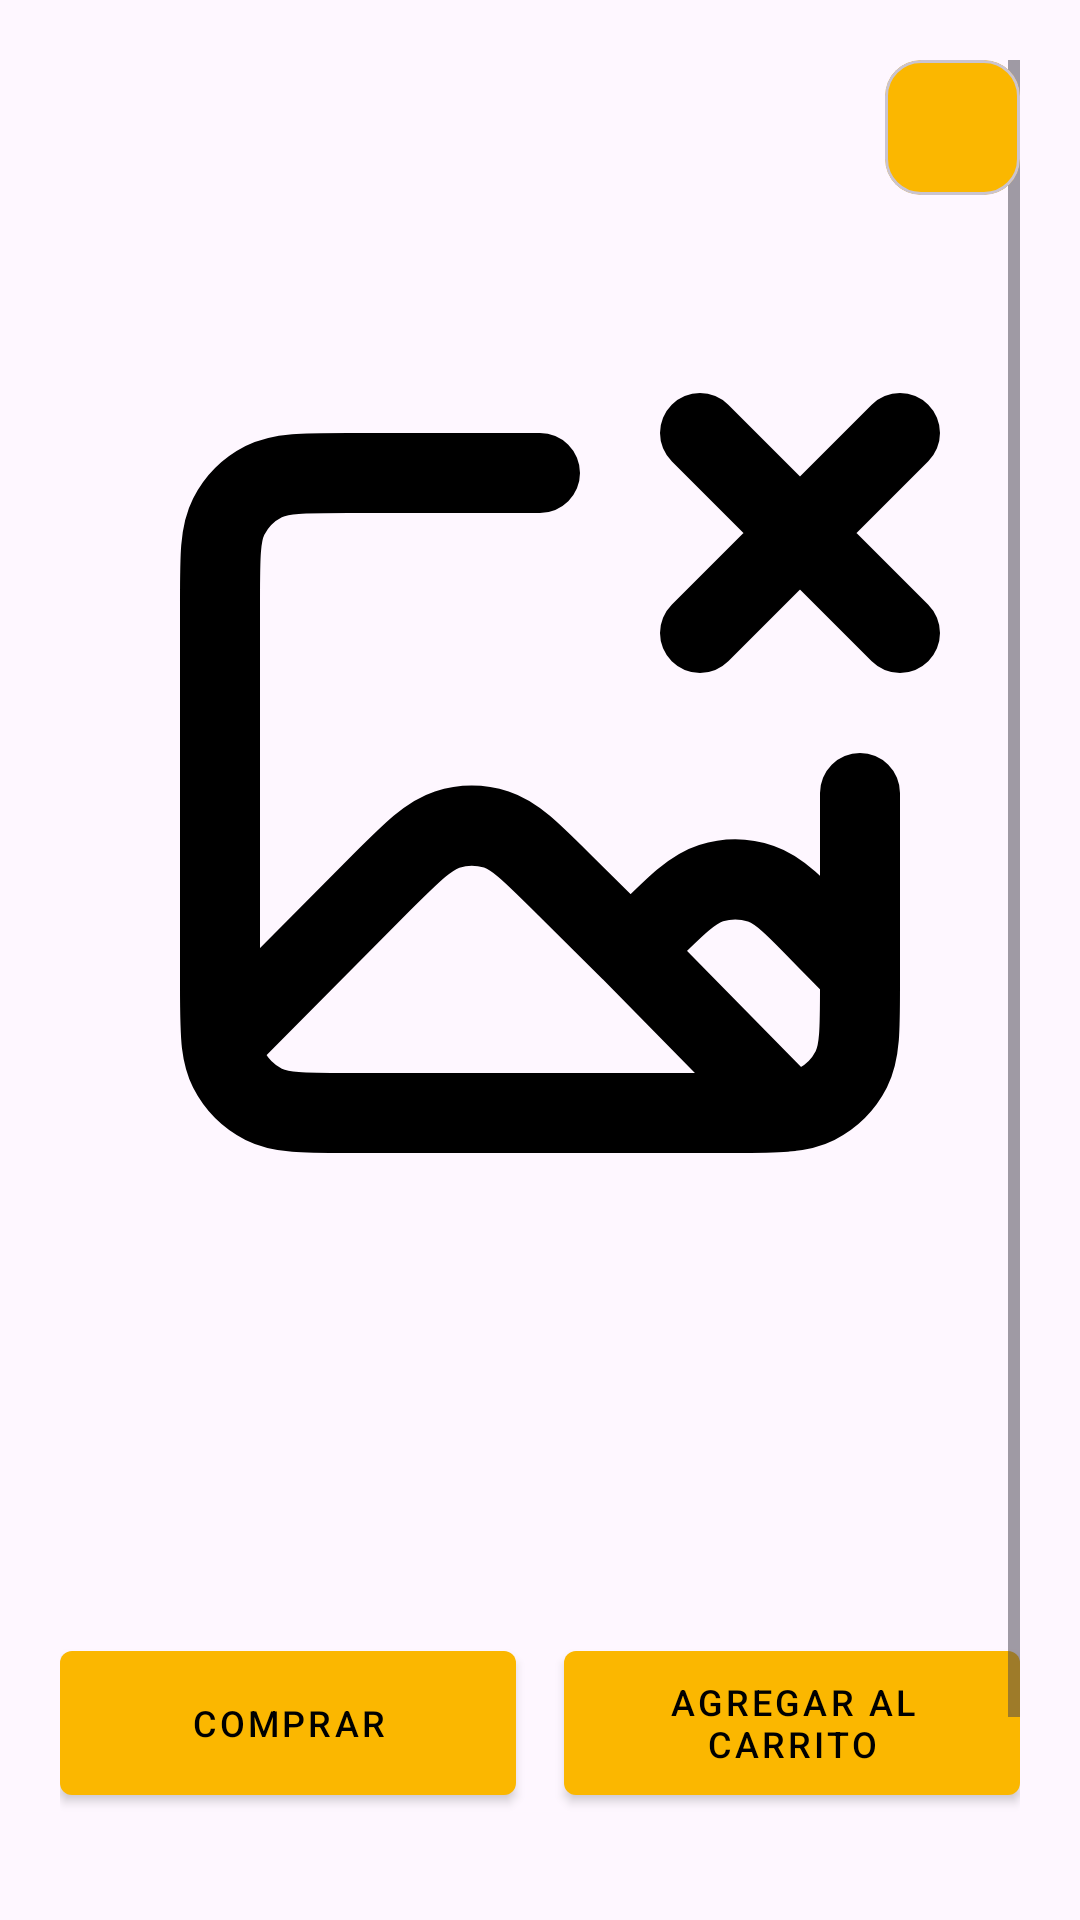

Produce the Android XML layout that renders to this screen, including the resource entries it uses.
<!-- AndroidManifest.xml: application theme Theme.ApplicationAlternova -->
<!-- res/layout/detail_product_fragment.xml -->
<?xml version="1.0" encoding="utf-8"?>
<androidx.constraintlayout.widget.ConstraintLayout xmlns:android="http://schemas.android.com/apk/res/android"
    xmlns:app="http://schemas.android.com/apk/res-auto"
    xmlns:tools="http://schemas.android.com/tools"
    android:layout_width="match_parent"
    android:layout_height="match_parent"
    android:padding="@dimen/medium_margin_twenty"
    tools:context=".modules.detail.ui.DetailProductFragment">

    <ScrollView
        android:layout_width="match_parent"
        android:layout_height="match_parent">

        <androidx.constraintlayout.widget.ConstraintLayout
            android:layout_width="match_parent"
            android:layout_height="wrap_content">

            <androidx.appcompat.widget.AppCompatTextView
                android:id="@+id/text_view_name_product"
                android:layout_width="0dp"
                android:layout_height="wrap_content"
                android:textSize="@dimen/text_size_eighteen"
                android:textStyle="bold"
                app:layout_constraintBottom_toTopOf="@+id/image_view_product"
                app:layout_constraintEnd_toEndOf="parent"
                app:layout_constraintStart_toStartOf="parent"
                app:layout_constraintTop_toTopOf="parent"
                tools:text="Base Gris" />

            <androidx.appcompat.widget.AppCompatImageView
                android:id="@+id/image_view_product"
                android:layout_width="0dp"
                android:layout_height="400dp"
                android:layout_marginTop="@dimen/medium_margin_twenty"
                android:src="@drawable/image_default"
                app:layout_constraintEnd_toEndOf="parent"
                app:layout_constraintStart_toStartOf="parent"
                app:layout_constraintTop_toBottomOf="@+id/text_view_name_product" />

            <androidx.appcompat.widget.AppCompatTextView
                android:id="@+id/text_view_price"
                android:layout_width="0dp"
                android:layout_height="wrap_content"
                android:layout_marginTop="@dimen/medium_margin_ten"
                android:textSize="@dimen/text_size_twenty"
                android:textStyle="bold"
                app:layout_constraintEnd_toEndOf="parent"
                app:layout_constraintStart_toStartOf="parent"
                app:layout_constraintTop_toBottomOf="@+id/image_view_product"
                tools:text="$ 250" />

            <androidx.appcompat.widget.AppCompatTextView
                android:id="@+id/text_view_stock"
                android:layout_width="0dp"
                android:layout_height="wrap_content"
                android:layout_marginTop="@dimen/medium_margin_ten"
                app:layout_constraintEnd_toEndOf="parent"
                app:layout_constraintStart_toStartOf="parent"
                app:layout_constraintTop_toBottomOf="@+id/text_view_price"
                tools:text="Cantidad: 1" />

            <com.google.android.material.button.MaterialButton
                android:id="@+id/button_buy"
                style="@style/Button"
                android:layout_width="0dp"
                android:layout_height="wrap_content"
                android:layout_marginVertical="@dimen/medium_margin_twenty"
                android:layout_marginEnd="@dimen/small_margin_eight"
                android:text="@string/detail_button_buy"
                app:layout_constraintEnd_toStartOf="@+id/button_add_to_cart"
                app:layout_constraintStart_toStartOf="parent"
                app:layout_constraintTop_toBottomOf="@+id/text_view_stock" />

            <com.google.android.material.button.MaterialButton
                android:id="@+id/button_add_to_cart"
                style="@style/Button"
                android:layout_width="0dp"
                android:layout_height="wrap_content"
                android:layout_marginStart="@dimen/small_margin_eight"
                android:text="@string/detail_button_add_to_cart"
                app:layout_constraintEnd_toEndOf="parent"
                app:layout_constraintStart_toEndOf="@+id/button_buy"
                app:layout_constraintTop_toTopOf="@+id/button_buy" />

            <androidx.appcompat.widget.AppCompatTextView
                android:id="@+id/text_view_title_description"
                android:layout_width="0dp"
                android:layout_height="wrap_content"
                android:layout_marginTop="@dimen/medium_margin_twenty"
                android:text="@string/detail_description_product"
                android:textSize="@dimen/text_size_eighteen"
                android:textStyle="bold"
                app:layout_constraintStart_toStartOf="@+id/button_buy"
                app:layout_constraintTop_toBottomOf="@+id/button_buy" />

            <androidx.appcompat.widget.AppCompatTextView
                android:id="@+id/text_view_description"
                android:layout_width="0dp"
                android:layout_height="wrap_content"
                android:layout_marginTop="@dimen/medium_margin_ten"
                android:lineSpacingExtra="8sp"
                app:layout_constraintBottom_toBottomOf="parent"
                app:layout_constraintEnd_toEndOf="parent"
                app:layout_constraintStart_toStartOf="@+id/text_view_title_description"
                app:layout_constraintTop_toBottomOf="@+id/text_view_title_description"
                tools:text="¡Prepara el terreno para el juego libre y creativo con la Base Gris LEGO® Classic (11024)!" />

        </androidx.constraintlayout.widget.ConstraintLayout>

    </ScrollView>

    <ProgressBar
        android:id="@+id/progress_bar"
        android:layout_width="wrap_content"
        android:layout_height="wrap_content"
        android:visibility="gone"
        app:layout_constraintBottom_toBottomOf="parent"
        app:layout_constraintEnd_toEndOf="parent"
        app:layout_constraintStart_toStartOf="parent"
        app:layout_constraintTop_toTopOf="parent" />

    <com.google.android.material.card.MaterialCardView
        android:id="@+id/button_shopping_car"
        android:layout_width="45dp"
        android:layout_height="45dp"
        android:backgroundTint="@color/color_three_selective_yellow"
        app:layout_constraintEnd_toEndOf="parent"
        app:layout_constraintTop_toTopOf="parent">

        <androidx.constraintlayout.widget.ConstraintLayout
            android:layout_width="match_parent"
            android:layout_height="match_parent"
            android:layout_margin="@dimen/xx_small_padding">

            <androidx.appcompat.widget.AppCompatTextView
                android:id="@+id/text_view_number_stock"
                android:layout_width="match_parent"
                android:layout_height="match_parent"
                android:drawableStart="@drawable/icon_shopping_cart"
                android:gravity="center"
                android:textStyle="bold"
                tools:text="0" />

        </androidx.constraintlayout.widget.ConstraintLayout>

    </com.google.android.material.card.MaterialCardView>

</androidx.constraintlayout.widget.ConstraintLayout>
<!-- resources referenced by this layout -->
<resources>
  <color name="color_three_selective_yellow">#fbb700</color>
  <dimen name="medium_margin_ten">10dp</dimen>
  <dimen name="medium_margin_twenty">20dp</dimen>
  <dimen name="small_margin_eight">8dp</dimen>
  <dimen name="text_size_eighteen">18sp</dimen>
  <dimen name="text_size_twenty">20sp</dimen>
  <dimen name="xx_small_padding">4dp</dimen>
  <!-- drawable image_default (drawable) -->
  <vector xmlns:android="http://schemas.android.com/apk/res/android"
      android:width="150dp"
      android:height="150dp"
      android:viewportWidth="24"
      android:viewportHeight="24">
    <path
        android:pathData="M14.265,15.938L12.547,14.235C11.758,13.452 11.363,13.061 10.909,12.914C10.509,12.785 10.079,12.785 9.679,12.914C9.225,13.061 8.83,13.452 8.041,14.235L4.042,18.262M14.265,15.938L14.606,15.599C15.412,14.8 15.815,14.4 16.277,14.255C16.684,14.126 17.121,14.131 17.524,14.269C17.983,14.425 18.377,14.834 19.164,15.651L20,16.5M14.265,15.938L18.22,19.963M12,4H7.2C6.08,4 5.52,4 5.092,4.218C4.716,4.41 4.41,4.716 4.218,5.092C4,5.52 4,6.08 4,7.2V16.8C4,17.447 4,17.907 4.042,18.262M4.042,18.262C4.073,18.523 4.126,18.727 4.218,18.908C4.41,19.284 4.716,19.59 5.092,19.782C5.52,20 6.08,20 7.2,20H16.8C17.92,20 18.48,20 18.908,19.782C19.284,19.59 19.59,19.284 19.782,18.908C20,18.48 20,17.92 20,16.8V12M16,3L18.5,5.5M18.5,5.5L21,8M18.5,5.5L21,3M18.5,5.5L16,8"
        android:strokeLineJoin="round"
        android:strokeWidth="2"
        android:fillColor="#00000000"
        android:strokeColor="#000000"
        android:strokeLineCap="round"/>
  </vector>
  <string name="detail_button_add_to_cart">Agregar al carrito</string>
  <string name="detail_button_buy">Comprar</string>
  <string name="detail_description_product">Descripción</string>
  <style name="Button" parent="Widget.MaterialComponents.Button">
          <item name="android:textSize">12sp</item>
          <item name="textAllCaps">true</item>
          <item name="android:insetTop">0dp</item>
          <item name="android:insetBottom">0dp</item>
          <item name="android:textColor">@color/black</item>
          <item name="android:gravity">center</item>
          <item name="backgroundTint">@color/color_three_selective_yellow</item>
      </style>
  <style name="Theme.ApplicationAlternova" parent="Base.Theme.ApplicationAlternova">
          <item name="android:windowNoTitle">true</item>
          <item name="android:windowActionBar">false</item>
      </style>
  <color name="black">#FF000000</color>
  <style name="Base.Theme.ApplicationAlternova" parent="Theme.Material3.DayNight.NoActionBar">
          
          
      </style>
</resources>
